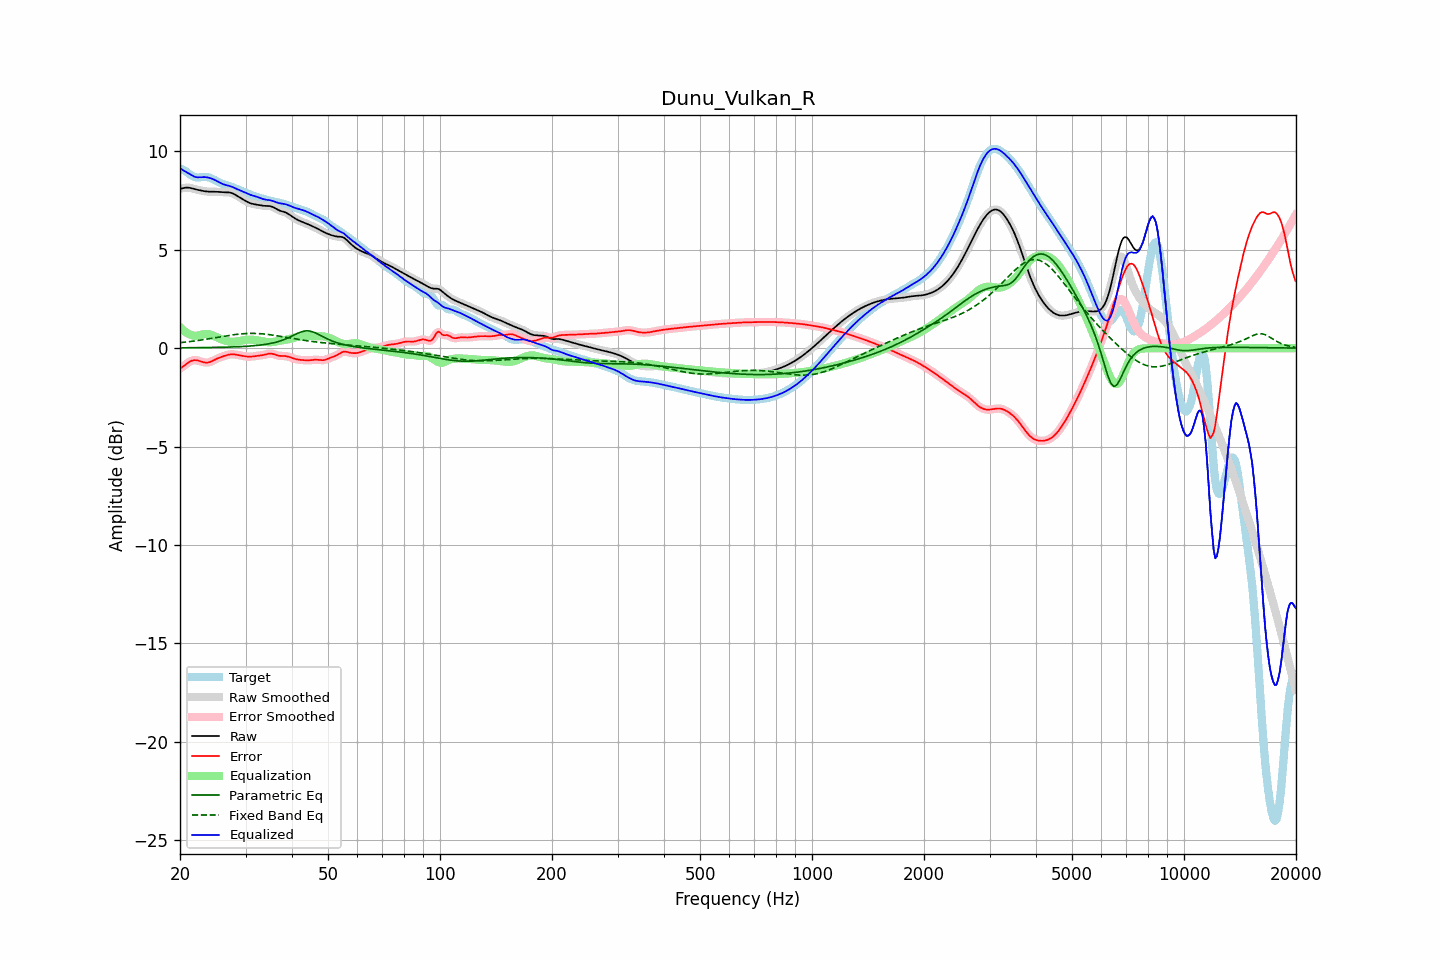

The table this chart was drawn from, first rows:
frequency, raw, error, smoothed, error_smoothed, equalization, parametric_eq, fixed_band_eq, equalized_raw, equalized_smoothed, target
20.00, 8.09, -1.03, 8.08, -1.03, 1.07, 0.02, 0.28, 9.16, 9.15, 9.12
20.20, 8.11, -0.99, 8.11, -0.98, 0.98, 0.02, 0.29, 9.09, 9.09, 9.09
20.40, 8.12, -0.93, 8.13, -0.93, 0.91, 0.02, 0.29, 9.03, 9.04, 9.06
20.61, 8.14, -0.87, 8.14, -0.87, 0.84, 0.02, 0.30, 8.98, 8.98, 9.01
20.81, 8.15, -0.80, 8.15, -0.80, 0.78, 0.02, 0.31, 8.93, 8.93, 8.95
21.02, 8.15, -0.74, 8.15, -0.74, 0.73, 0.02, 0.32, 8.88, 8.89, 8.89
21.23, 8.14, -0.69, 8.14, -0.69, 0.69, 0.02, 0.33, 8.84, 8.84, 8.83
21.44, 8.13, -0.65, 8.12, -0.65, 0.66, 0.02, 0.34, 8.79, 8.79, 8.77
21.66, 8.10, -0.63, 8.10, -0.62, 0.64, 0.02, 0.35, 8.74, 8.74, 8.73
21.87, 8.08, -0.61, 8.08, -0.61, 0.63, 0.02, 0.36, 8.71, 8.71, 8.69
22.09, 8.06, -0.61, 8.06, -0.62, 0.62, 0.02, 0.37, 8.68, 8.68, 8.67
22.31, 8.04, -0.63, 8.04, -0.63, 0.64, 0.02, 0.39, 8.68, 8.68, 8.67
22.54, 8.02, -0.65, 8.02, -0.65, 0.65, 0.02, 0.40, 8.67, 8.67, 8.67
22.76, 8.00, -0.68, 8.00, -0.68, 0.68, 0.03, 0.41, 8.68, 8.68, 8.68
22.99, 7.99, -0.70, 7.99, -0.70, 0.70, 0.03, 0.42, 8.68, 8.68, 8.69
23.22, 7.97, -0.72, 7.97, -0.72, 0.71, 0.03, 0.43, 8.69, 8.69, 8.70
23.45, 7.96, -0.74, 7.96, -0.73, 0.72, 0.03, 0.45, 8.68, 8.68, 8.70
23.69, 7.95, -0.73, 7.95, -0.73, 0.72, 0.03, 0.46, 8.67, 8.67, 8.69
23.92, 7.95, -0.72, 7.95, -0.72, 0.71, 0.03, 0.47, 8.65, 8.66, 8.67
24.16, 7.94, -0.70, 7.94, -0.70, 0.69, 0.03, 0.49, 8.63, 8.63, 8.64
24.40, 7.94, -0.66, 7.94, -0.66, 0.66, 0.03, 0.50, 8.60, 8.60, 8.60
24.65, 7.94, -0.62, 7.94, -0.62, 0.62, 0.04, 0.51, 8.57, 8.57, 8.56
24.89, 7.94, -0.58, 7.94, -0.58, 0.59, 0.04, 0.53, 8.53, 8.53, 8.52
25.14, 7.94, -0.54, 7.94, -0.54, 0.55, 0.04, 0.54, 8.49, 8.49, 8.48
25.39, 7.93, -0.50, 7.93, -0.50, 0.51, 0.04, 0.56, 8.44, 8.44, 8.43
25.65, 7.93, -0.47, 7.93, -0.47, 0.47, 0.04, 0.57, 8.40, 8.40, 8.39
25.91, 7.92, -0.44, 7.92, -0.44, 0.44, 0.04, 0.58, 8.36, 8.36, 8.36
26.16, 7.92, -0.41, 7.92, -0.41, 0.41, 0.05, 0.60, 8.32, 8.32, 8.33
26.43, 7.91, -0.39, 7.91, -0.38, 0.38, 0.05, 0.61, 8.29, 8.30, 8.30
26.69, 7.91, -0.36, 7.91, -0.36, 0.36, 0.05, 0.62, 8.27, 8.27, 8.27
26.96, 7.91, -0.34, 7.91, -0.34, 0.34, 0.05, 0.64, 8.25, 8.25, 8.25
27.23, 7.90, -0.32, 7.90, -0.32, 0.33, 0.06, 0.65, 8.23, 8.23, 8.22
27.50, 7.88, -0.32, 7.88, -0.32, 0.32, 0.06, 0.66, 8.20, 8.20, 8.20
27.77, 7.85, -0.32, 7.85, -0.32, 0.32, 0.06, 0.67, 8.17, 8.17, 8.17
28.05, 7.81, -0.32, 7.81, -0.32, 0.33, 0.06, 0.69, 8.14, 8.14, 8.13
28.33, 7.76, -0.34, 7.76, -0.33, 0.34, 0.07, 0.70, 8.10, 8.10, 8.10
28.62, 7.71, -0.35, 7.71, -0.35, 0.35, 0.07, 0.71, 8.06, 8.06, 8.06
28.90, 7.66, -0.37, 7.66, -0.37, 0.36, 0.07, 0.71, 8.02, 8.03, 8.03
29.19, 7.61, -0.38, 7.61, -0.38, 0.38, 0.08, 0.72, 7.99, 7.99, 7.99
29.48, 7.56, -0.40, 7.56, -0.40, 0.40, 0.08, 0.73, 7.96, 7.96, 7.96
29.78, 7.51, -0.41, 7.51, -0.41, 0.41, 0.09, 0.74, 7.92, 7.92, 7.92
30.08, 7.47, -0.42, 7.46, -0.42, 0.42, 0.09, 0.74, 7.89, 7.89, 7.89
30.38, 7.42, -0.43, 7.42, -0.43, 0.43, 0.10, 0.75, 7.85, 7.85, 7.85
30.68, 7.38, -0.44, 7.38, -0.44, 0.43, 0.10, 0.75, 7.81, 7.81, 7.82
30.99, 7.35, -0.43, 7.35, -0.43, 0.43, 0.11, 0.75, 7.78, 7.78, 7.79
31.30, 7.33, -0.43, 7.33, -0.43, 0.42, 0.12, 0.75, 7.75, 7.75, 7.76
31.61, 7.31, -0.41, 7.31, -0.41, 0.42, 0.12, 0.75, 7.73, 7.73, 7.73
31.93, 7.30, -0.40, 7.30, -0.40, 0.41, 0.13, 0.75, 7.71, 7.71, 7.70
32.24, 7.28, -0.39, 7.28, -0.39, 0.40, 0.14, 0.74, 7.68, 7.68, 7.67
32.57, 7.27, -0.38, 7.27, -0.38, 0.38, 0.15, 0.74, 7.65, 7.65, 7.65
32.89, 7.25, -0.37, 7.25, -0.37, 0.37, 0.16, 0.73, 7.62, 7.62, 7.63
33.22, 7.24, -0.36, 7.24, -0.36, 0.35, 0.17, 0.73, 7.59, 7.59, 7.60
33.55, 7.23, -0.35, 7.23, -0.35, 0.33, 0.18, 0.72, 7.56, 7.56, 7.58
33.89, 7.23, -0.33, 7.23, -0.33, 0.32, 0.19, 0.71, 7.54, 7.55, 7.55
34.23, 7.22, -0.31, 7.23, -0.30, 0.31, 0.20, 0.70, 7.53, 7.53, 7.53
34.57, 7.22, -0.29, 7.22, -0.29, 0.30, 0.22, 0.69, 7.52, 7.52, 7.51
34.92, 7.21, -0.28, 7.21, -0.28, 0.30, 0.23, 0.68, 7.51, 7.51, 7.49
35.27, 7.19, -0.28, 7.19, -0.28, 0.30, 0.25, 0.67, 7.49, 7.49, 7.47
35.62, 7.16, -0.30, 7.15, -0.30, 0.31, 0.27, 0.66, 7.47, 7.47, 7.45
35.97, 7.11, -0.33, 7.11, -0.33, 0.33, 0.29, 0.64, 7.44, 7.44, 7.44
... 635 more rows
